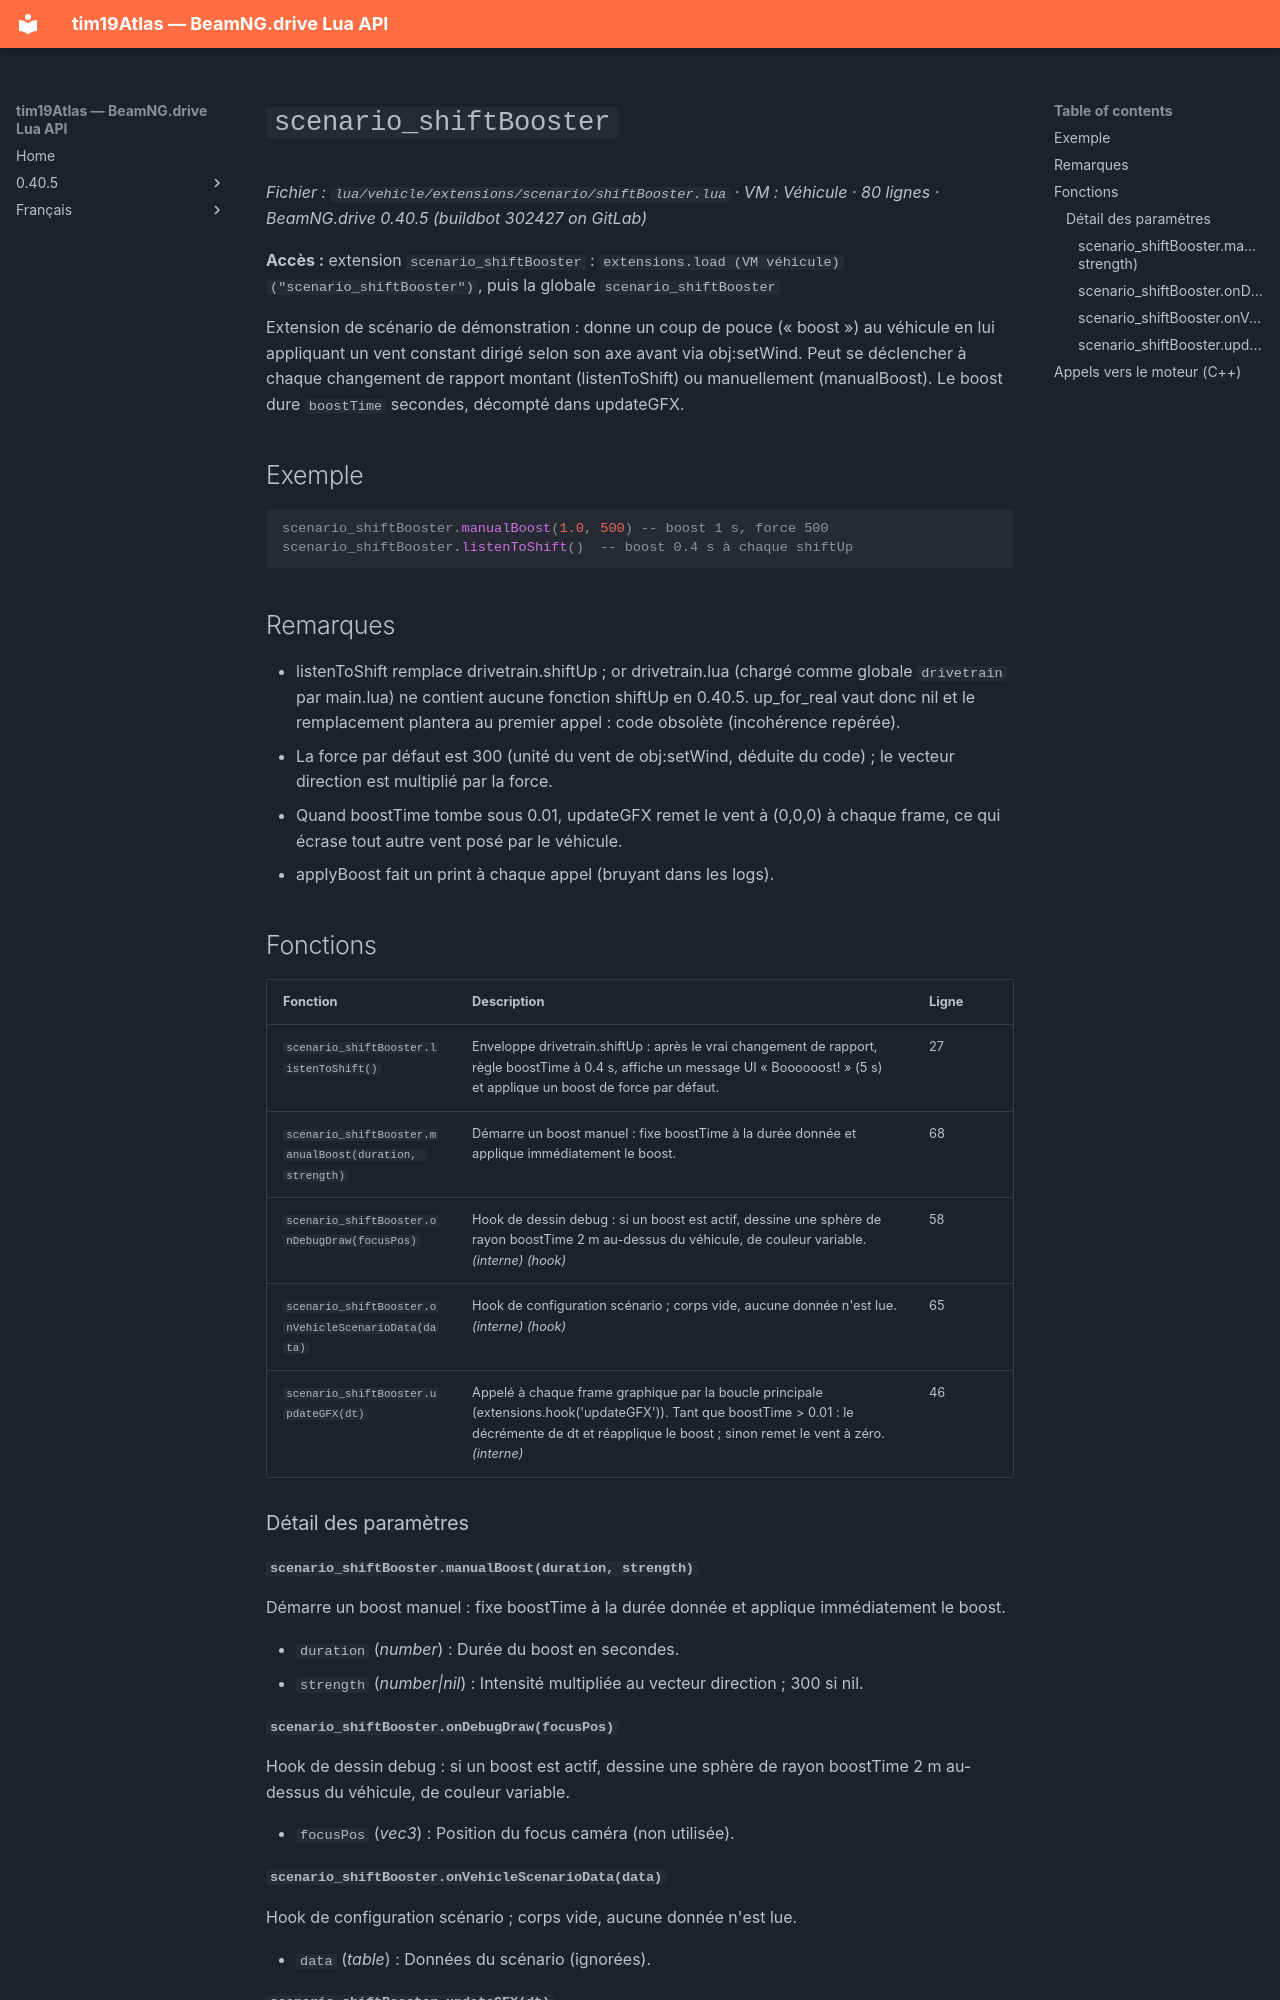

repository: Tim0219800/beamng-lua-atlas · page: fr/0.40.5/vehicle/extensions/scenario/shiftBooster.html · generator: mkdocs

# `scenario_shiftBooster`

*Fichier : `lua/vehicle/extensions/scenario/shiftBooster.lua` · VM : Véhicule · 80 lignes · BeamNG.drive 0.40.5 (buildbot 302427 on GitLab)*

**Accès :** extension `scenario_shiftBooster` : `extensions.load (VM véhicule)("scenario_shiftBooster")`, puis la globale `scenario_shiftBooster`

Extension de scénario de démonstration : donne un coup de pouce (« boost ») au véhicule en lui appliquant un vent constant dirigé selon son axe avant via obj:setWind. Peut se déclencher à chaque changement de rapport montant (listenToShift) ou manuellement (manualBoost). Le boost dure `boostTime` secondes, décompté dans updateGFX.

## Exemple

```lua
scenario_shiftBooster.manualBoost(1.0, 500) -- boost 1 s, force 500
scenario_shiftBooster.listenToShift()  -- boost 0.4 s à chaque shiftUp
```

## Remarques

- listenToShift remplace drivetrain.shiftUp ; or drivetrain.lua (chargé comme globale `drivetrain` par main.lua) ne contient aucune fonction shiftUp en 0.40.5. up_for_real vaut donc nil et le remplacement plantera au premier appel : code obsolète (incohérence repérée).
- La force par défaut est 300 (unité du vent de obj:setWind, déduite du code) ; le vecteur direction est multiplié par la force.
- Quand boostTime tombe sous 0.01, updateGFX remet le vent à (0,0,0) à chaque frame, ce qui écrase tout autre vent posé par le véhicule.
- applyBoost fait un print à chaque appel (bruyant dans les logs).

## Fonctions

| Fonction | Description | Ligne |
|---|---|---|
| `scenario_shiftBooster.listenToShift()` | Enveloppe drivetrain.shiftUp : après le vrai changement de rapport, règle boostTime à 0.4 s, affiche un message UI « Boooooost! » (5 s) et applique un boost de force par défaut. | 27 |
| `scenario_shiftBooster.manualBoost(duration, strength)` | Démarre un boost manuel : fixe boostTime à la durée donnée et applique immédiatement le boost. | 68 |
| `scenario_shiftBooster.onDebugDraw(focusPos)` | Hook de dessin debug : si un boost est actif, dessine une sphère de rayon boostTime 2 m au-dessus du véhicule, de couleur variable. *(interne)* *(hook)* | 58 |
| `scenario_shiftBooster.onVehicleScenarioData(data)` | Hook de configuration scénario ; corps vide, aucune donnée n'est lue. *(interne)* *(hook)* | 65 |
| `scenario_shiftBooster.updateGFX(dt)` | Appelé à chaque frame graphique par la boucle principale (extensions.hook('updateGFX')). Tant que boostTime > 0.01 : le décrémente de dt et réapplique le boost ; sinon remet le vent à zéro. *(interne)* | 46 |

### Détail des paramètres

#### `scenario_shiftBooster.manualBoost(duration, strength)`

Démarre un boost manuel : fixe boostTime à la durée donnée et applique immédiatement le boost.

- `duration` (*number*) : Durée du boost en secondes.
- `strength` (*number|nil*) : Intensité multipliée au vecteur direction ; 300 si nil.

#### `scenario_shiftBooster.onDebugDraw(focusPos)`

Hook de dessin debug : si un boost est actif, dessine une sphère de rayon boostTime 2 m au-dessus du véhicule, de couleur variable.

- `focusPos` (*vec3*) : Position du focus caméra (non utilisée).
